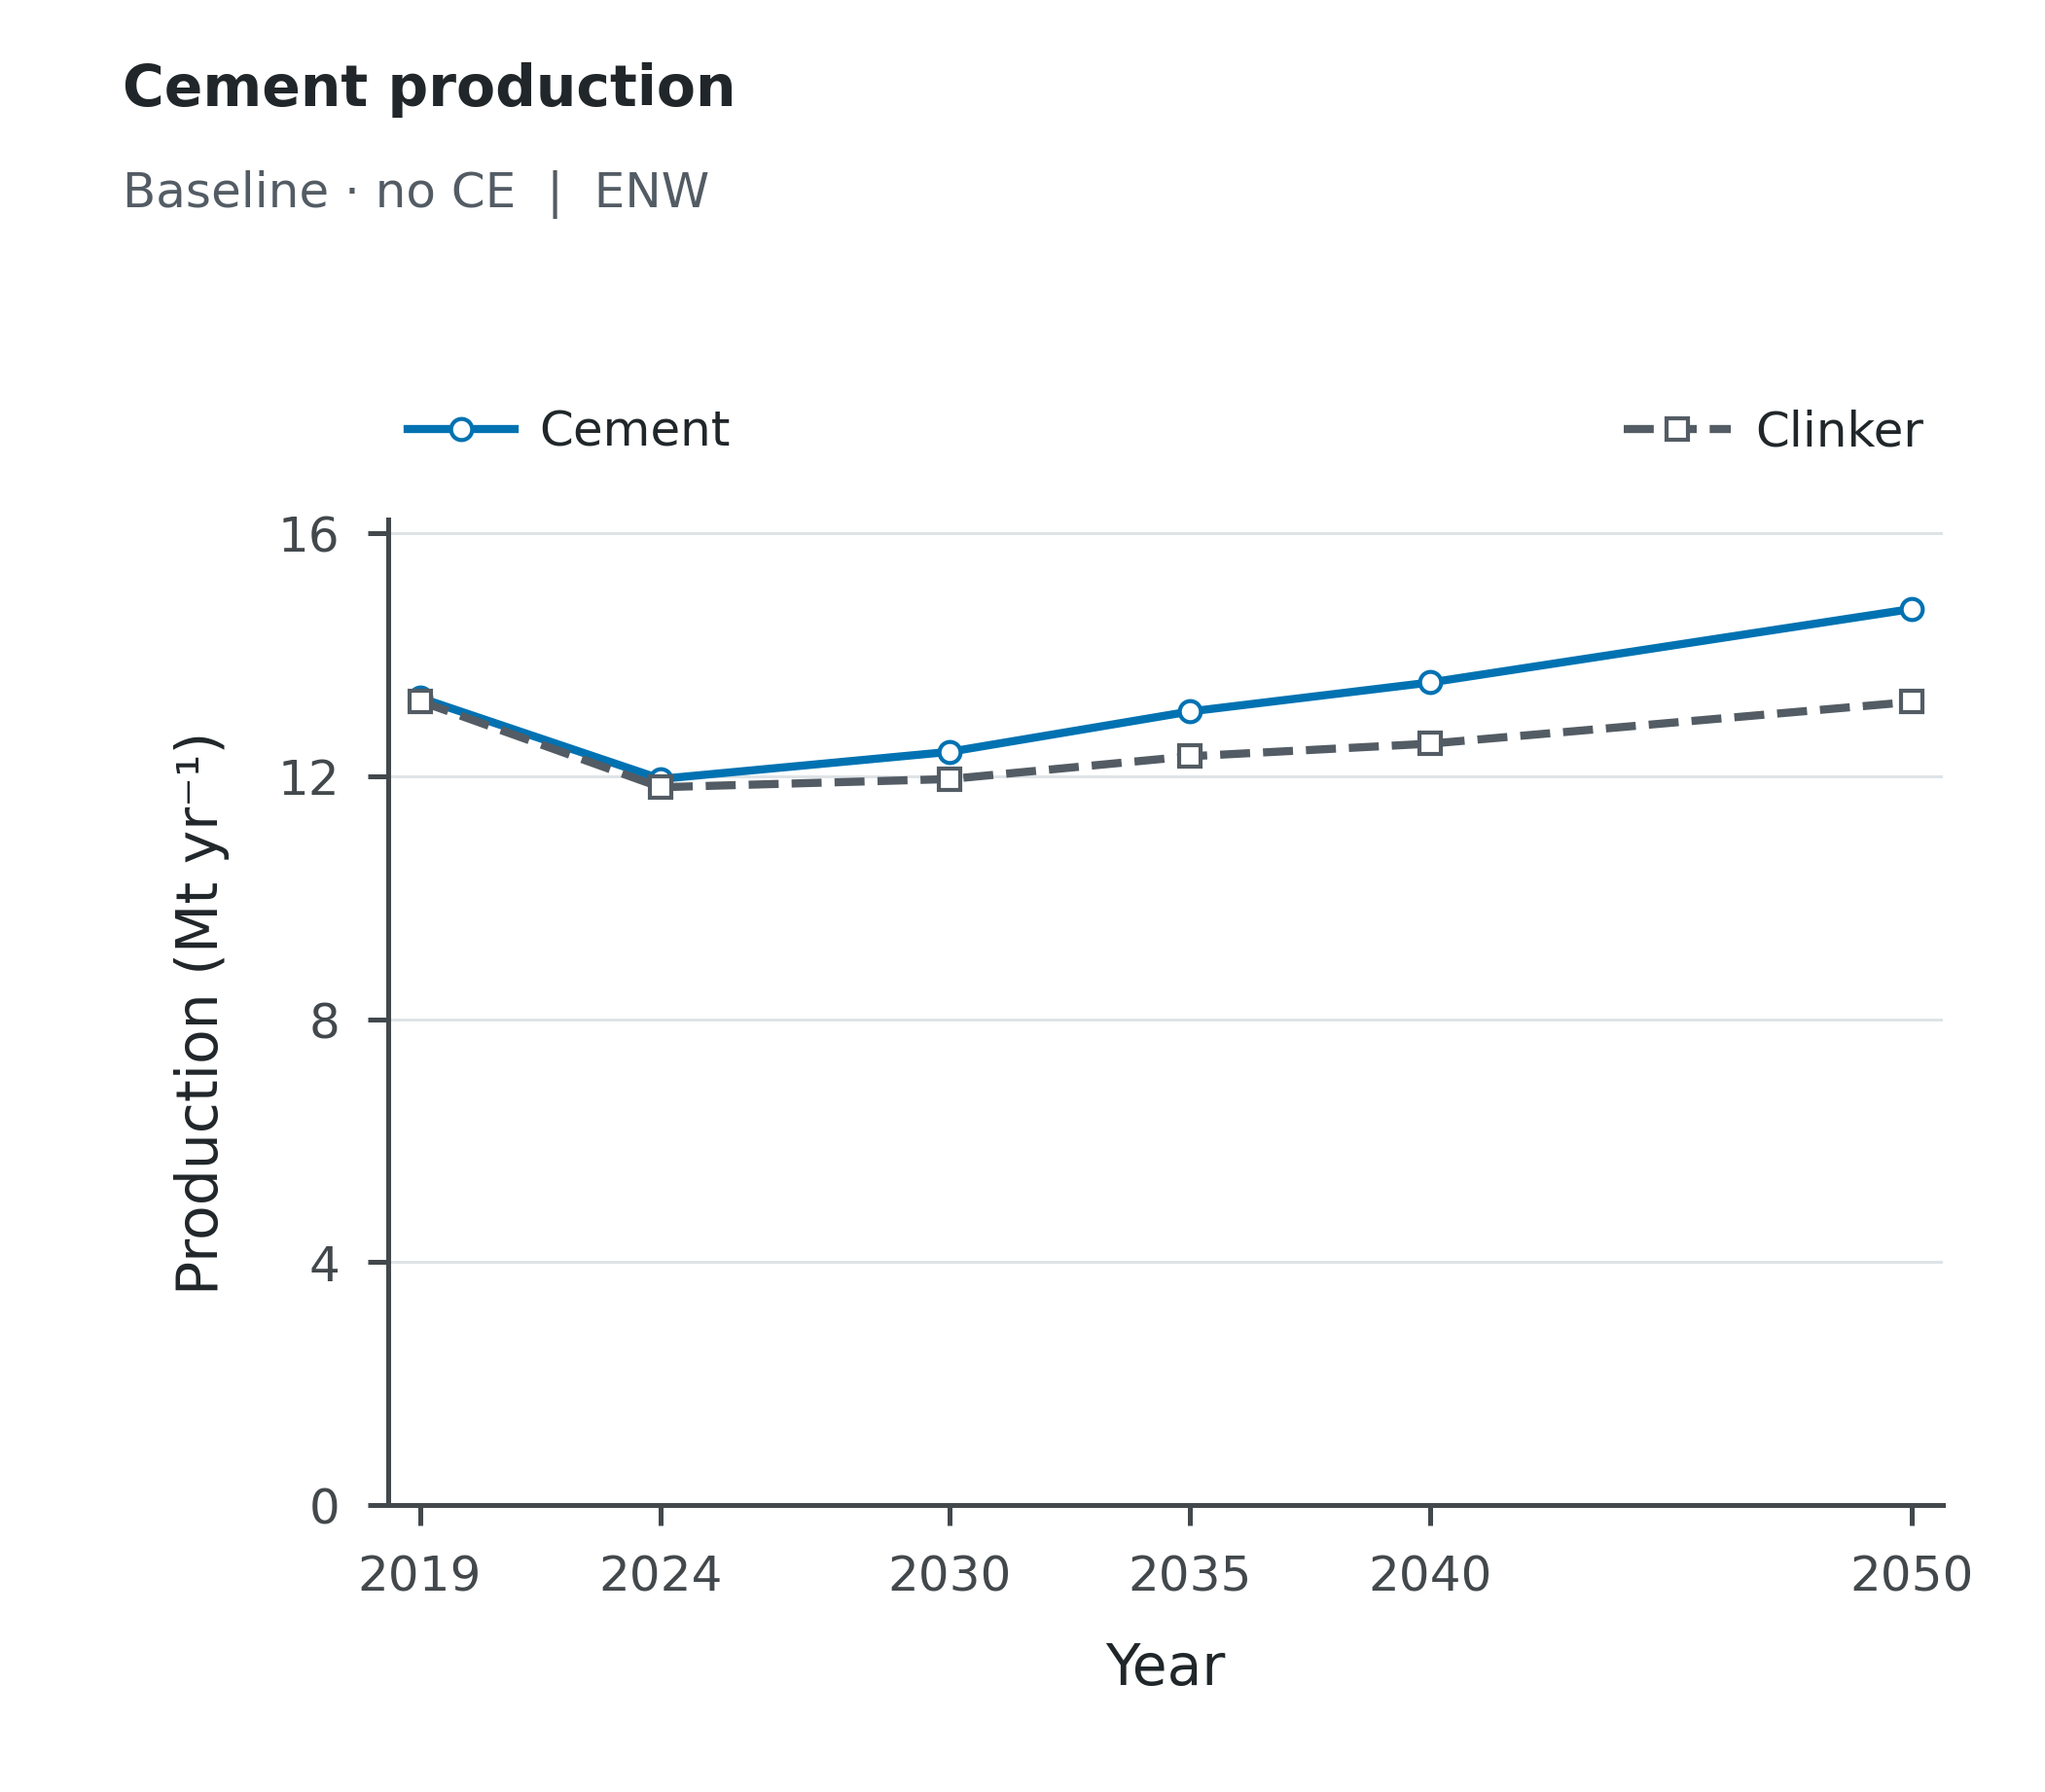

Data behind this chart, as committed beside it:
Scenario, Scope, Series, Year, Value, Unit
baseline_noce, ENW, Cement, 2019, 13.29, Mt/yr
baseline_noce, ENW, Cement, 2024, 11.95, Mt/yr
baseline_noce, ENW, Cement, 2030, 12.4, Mt/yr
baseline_noce, ENW, Cement, 2035, 13.06, Mt/yr
baseline_noce, ENW, Cement, 2040, 13.54, Mt/yr
baseline_noce, ENW, Cement, 2050, 14.75, Mt/yr
baseline_noce, ENW, Clinker, 2019, 13.23, Mt/yr
baseline_noce, ENW, Clinker, 2024, 11.82, Mt/yr
baseline_noce, ENW, Clinker, 2030, 11.95, Mt/yr
baseline_noce, ENW, Clinker, 2035, 12.33, Mt/yr
baseline_noce, ENW, Clinker, 2040, 12.53, Mt/yr
baseline_noce, ENW, Clinker, 2050, 13.22, Mt/yr
